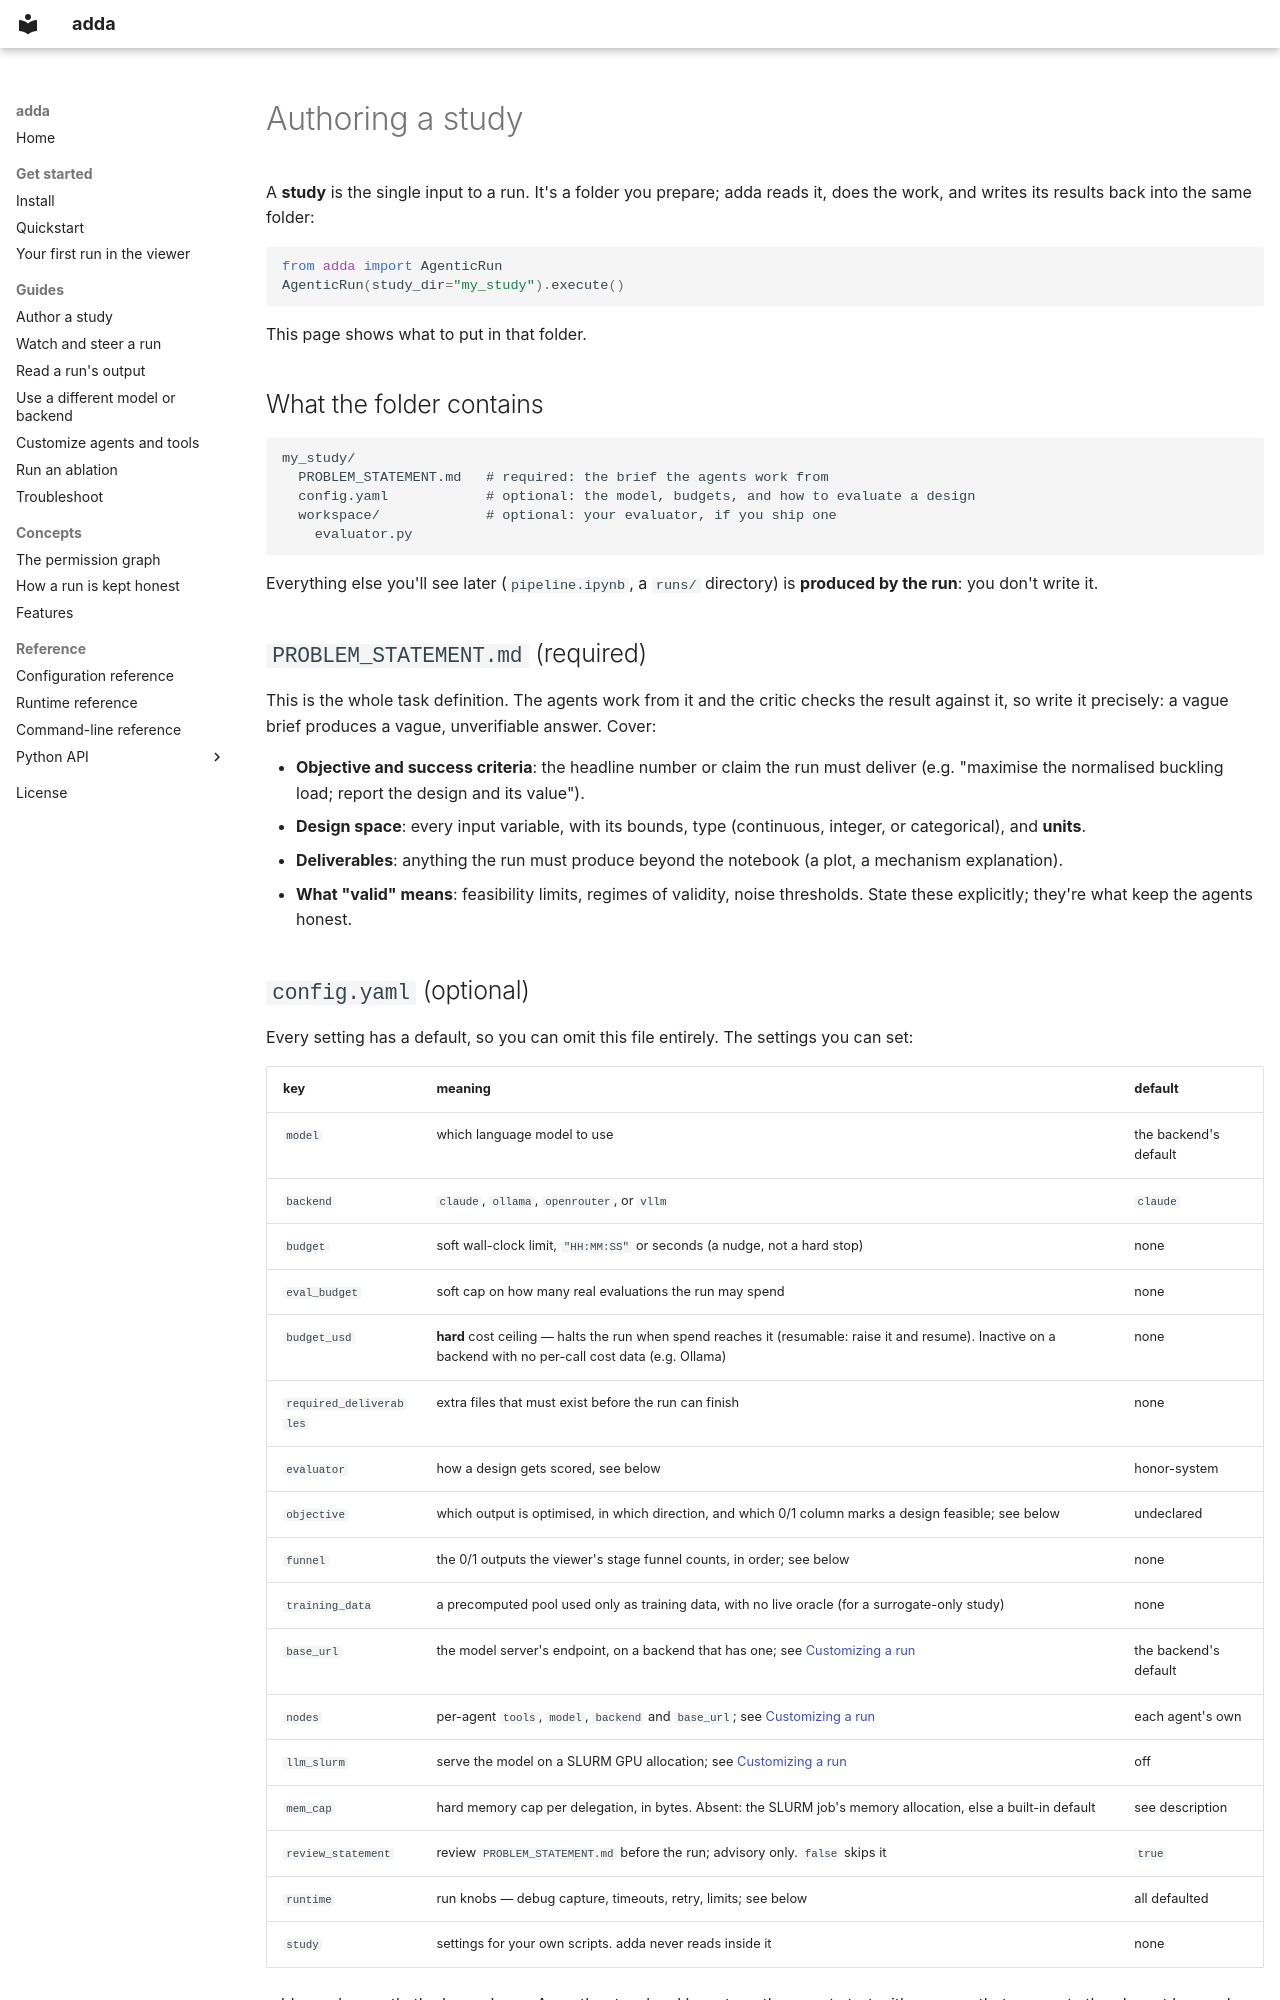

repository: bessagroup/adda · page: authoring-a-study/index.html · generator: mkdocs

# Authoring a study

A **study** is the single input to a run. It's a folder you prepare; adda reads
it, does the work, and writes its results back into the same folder:

```python
from adda import AgenticRun
AgenticRun(study_dir="my_study").execute()
```

This page shows what to put in that folder.

## What the folder contains

```
my_study/
  PROBLEM_STATEMENT.md   # required: the brief the agents work from
  config.yaml            # optional: the model, budgets, and how to evaluate a design
  workspace/             # optional: your evaluator, if you ship one
    evaluator.py
```

Everything else you'll see later (`pipeline.ipynb`, a `runs/` directory) is
**produced by the run**: you don't write it.

## `PROBLEM_STATEMENT.md` (required)

This is the whole task definition. The agents work from it and the critic checks
the result against it, so write it precisely: a vague brief produces a vague,
unverifiable answer. Cover:

- **Objective and success criteria**: the headline number or claim the run must
  deliver (e.g. "maximise the normalised buckling load; report the design and its
  value").
- **Design space**: every input variable, with its bounds, type (continuous,
  integer, or categorical), and **units**.
- **Deliverables**: anything the run must produce beyond the notebook (a plot, a
  mechanism explanation).
- **What "valid" means**: feasibility limits, regimes of validity, noise
  thresholds. State these explicitly; they're what keep the agents honest.

## `config.yaml` (optional)

Every setting has a default, so you can omit this file entirely. The settings you
can set:

| key | meaning | default |
|---|---|---|
| `model` | which language model to use | the backend's default |
| `backend` | `claude`, `ollama`, `openrouter`, or `vllm` | `claude` |
| `budget` | soft wall-clock limit, `"HH:MM:SS"` or seconds (a nudge, not a hard stop) | none |
| `eval_budget` | soft cap on how many real evaluations the run may spend | none |
| `budget_usd` | **hard** cost ceiling — halts the run when spend reaches it (resumable: raise it and resume). Inactive on a backend with no per-call cost data (e.g. Ollama) | none |
| `required_deliverables` | extra files that must exist before the run can finish | none |
| `evaluator` | how a design gets scored, see below | honor-system |
| `objective` | which output is optimised, in which direction, and which 0/1 column marks a design feasible; see below | undeclared |
| `funnel` | the 0/1 outputs the viewer's stage funnel counts, in order; see below | none |
| `training_data` | a precomputed pool used only as training data, with no live oracle (for a surrogate-only study) | none |
| `base_url` | the model server's endpoint, on a backend that has one; see [Customizing a run](customizing-a-run.md#openai-compatible-endpoints-openrouter-vllm-others) | the backend's default |
| `nodes` | per-agent `tools`, `model`, `backend` and `base_url`; see [Customizing a run](customizing-a-run.md#changing-one-agents-tools-nodes-in-configyaml) | each agent's own |
| `llm_slurm` | serve the model on a SLURM GPU allocation; see [Customizing a run](customizing-a-run.md#a-local-model-on-a-slurm-gpu-node-vllm) | off |
| `mem_cap` | hard memory cap per delegation, in bytes. Absent: the SLURM job's memory allocation, else a built-in default | see description |
| `review_statement` | review `PROBLEM_STATEMENT.md` before the run; advisory only. `false` skips it | `true` |
| `runtime` | run knobs — debug capture, timeouts, retry, limits; see below | all defaulted |
| `study` | settings for your own scripts. adda never reads inside it | none |

adda reads exactly the keys above. Any other top-level key stops the run at
start with an error that suggests the closest known key, so a typo cannot pass
silently. Put your own settings under `study:`.

See [Customizing a run](customizing-a-run.md#reference-the-available-backends) for the
`backend`/`model` details, including setting them per agent instead of for
the whole run.
